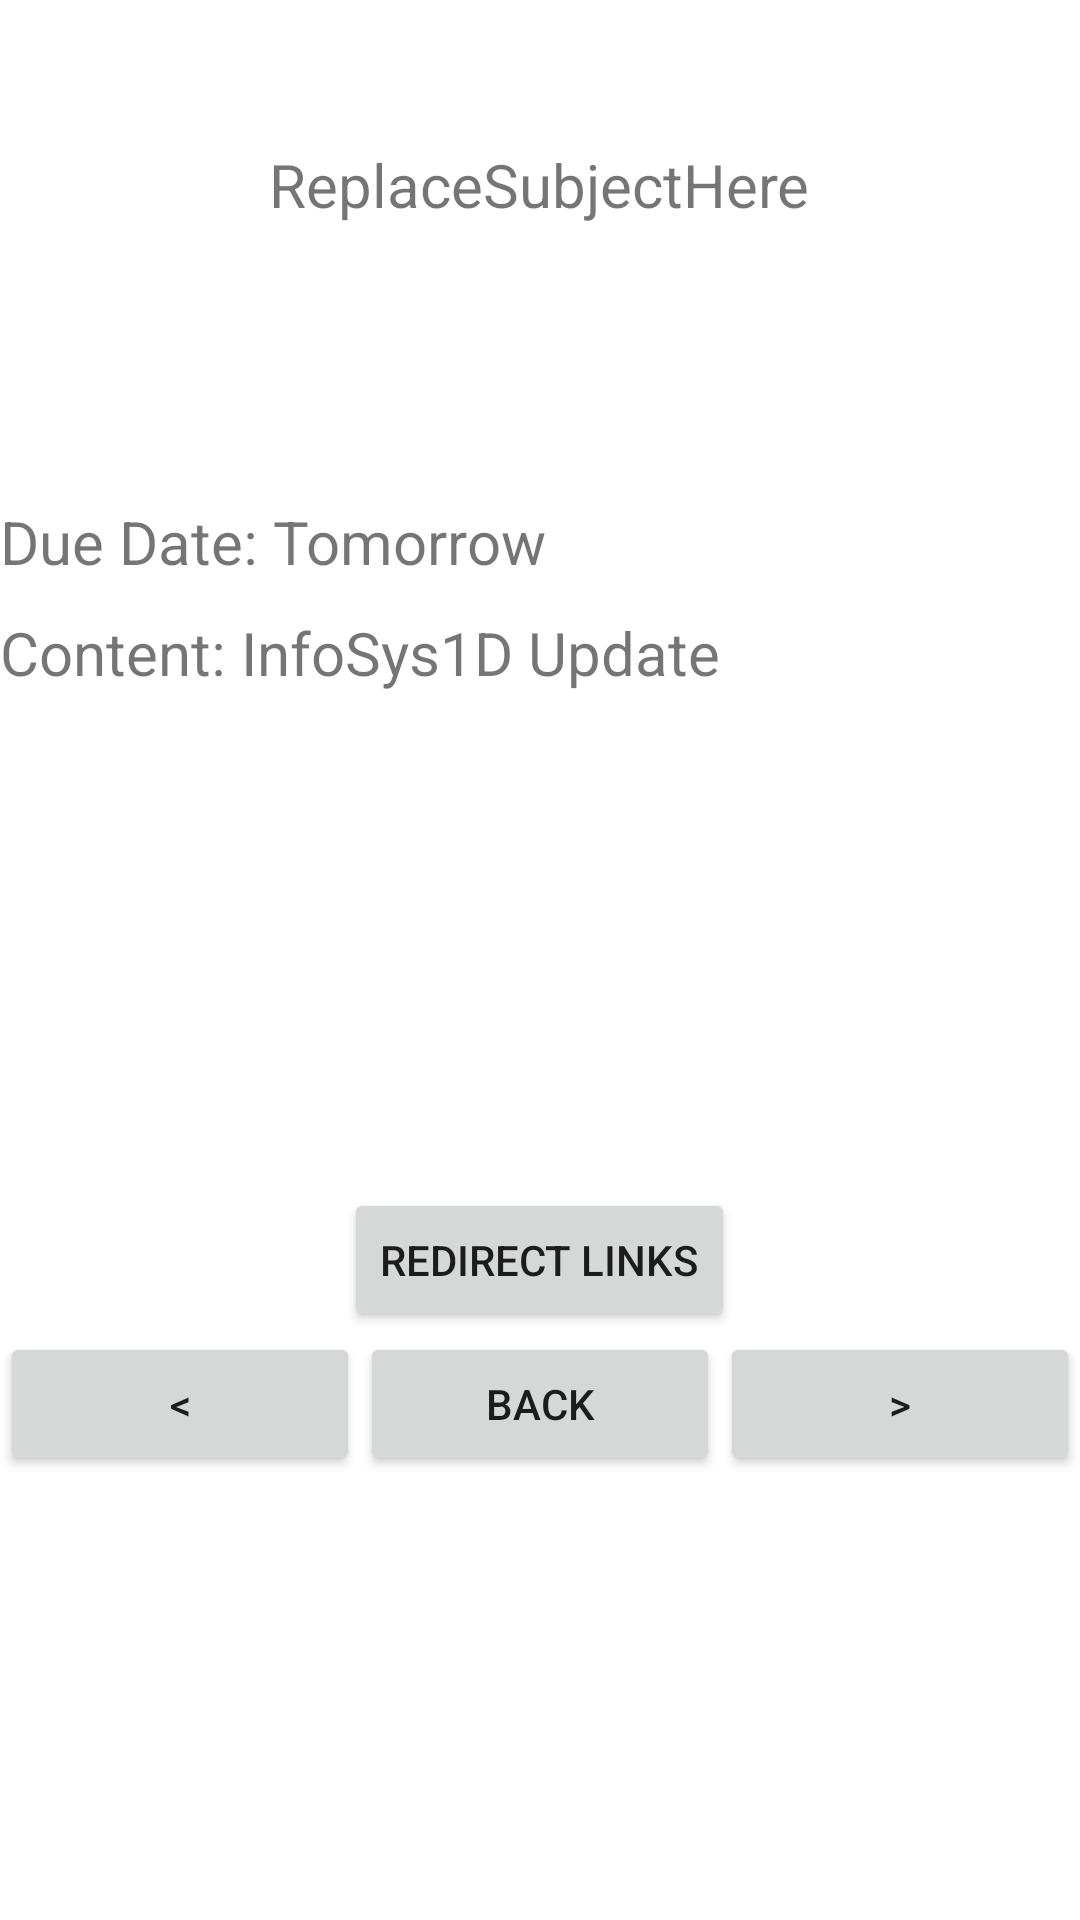

Produce the Android XML layout that renders to this screen, including the resource entries it uses.
<!-- AndroidManifest.xml: application theme AppTheme -->
<!-- res/layout/activity_stories.xml -->
<?xml version="1.0" encoding="utf-8"?>
<LinearLayout xmlns:android="http://schemas.android.com/apk/res/android"
    xmlns:app="http://schemas.android.com/apk/res-auto"
    xmlns:tools="http://schemas.android.com/tools"
    android:layout_width="match_parent"
    android:layout_height="match_parent"
    android:orientation="vertical"
    android:layout_marginTop="30dp"
    tools:context=".Stories">

    <TextView
        android:id="@+id/subjectTitleText"
        android:layout_width="wrap_content"
        android:layout_height="wrap_content"
        android:layout_gravity="center"
        android:layout_marginTop="48dp"
        android:text="ReplaceSubjectHere"
        android:textSize="20dp" />



    <LinearLayout
        android:layout_width="match_parent"
        android:layout_height="wrap_content"
        android:orientation="horizontal"
        android:layout_marginTop="92dp">

        <TextView
            android:id="@+id/dueDateLabel"
            android:layout_width="wrap_content"
            android:layout_height="wrap_content"
            android:text="Due Date:"
            android:textSize="20dp" />

        <TextView
            android:id="@+id/dueDateValue"
            android:layout_width="wrap_content"
            android:layout_height="wrap_content"
            android:text=" Tomorrow"
            android:textSize="20dp"
            app:layout_constraintLeft_toRightOf="@id/dueDateLabel"
            app:layout_constraintTop_toTopOf="@id/dueDateLabel" />
    </LinearLayout>


    <LinearLayout
        android:layout_width="match_parent"
        android:layout_height="wrap_content"
        android:orientation="horizontal"
        android:layout_marginTop="10dp">

        <TextView
            android:id="@+id/contentText"
            android:layout_width="wrap_content"
            android:layout_height="wrap_content"
            android:text="Content:"
            android:textSize="20dp" />

        <TextView
            android:id="@+id/ContentValue"
            android:layout_width="wrap_content"
            android:layout_height="wrap_content"
            android:text=" InfoSys1D Update"
            android:textSize="20dp" />

    </LinearLayout>

    <ImageView
        android:id="@+id/subjectImage"
        android:layout_width="164dp"
        android:layout_height="135dp"
        android:layout_marginTop="30dp"
        android:layout_gravity="center"/>

    <Button
        android:id="@+id/RedirectButton"
        android:layout_width="wrap_content"
        android:layout_height="wrap_content"
        android:text="Redirect Links"
        android:layout_gravity="center"/>



    <LinearLayout
        android:id="@+id/linearLayout"
        android:layout_width="match_parent"
        android:layout_height="wrap_content">

        <Button
            android:id="@+id/PreviousButton"
            android:layout_width="wrap_content"
            android:layout_height="wrap_content"
            android:layout_weight="1"
            android:text="&lt;" />

        <Button
            android:id="@+id/BacktoMainButton"
            android:layout_width="wrap_content"
            android:layout_height="wrap_content"
            android:layout_weight="1"
            android:text="Back" />

        <Button
            android:id="@+id/NextButton"
            android:layout_width="wrap_content"
            android:layout_height="wrap_content"
            android:layout_weight="1"
            android:text="&gt;" />


    </LinearLayout>


</LinearLayout>
<!-- resources referenced by this layout -->
<resources>

</resources>
